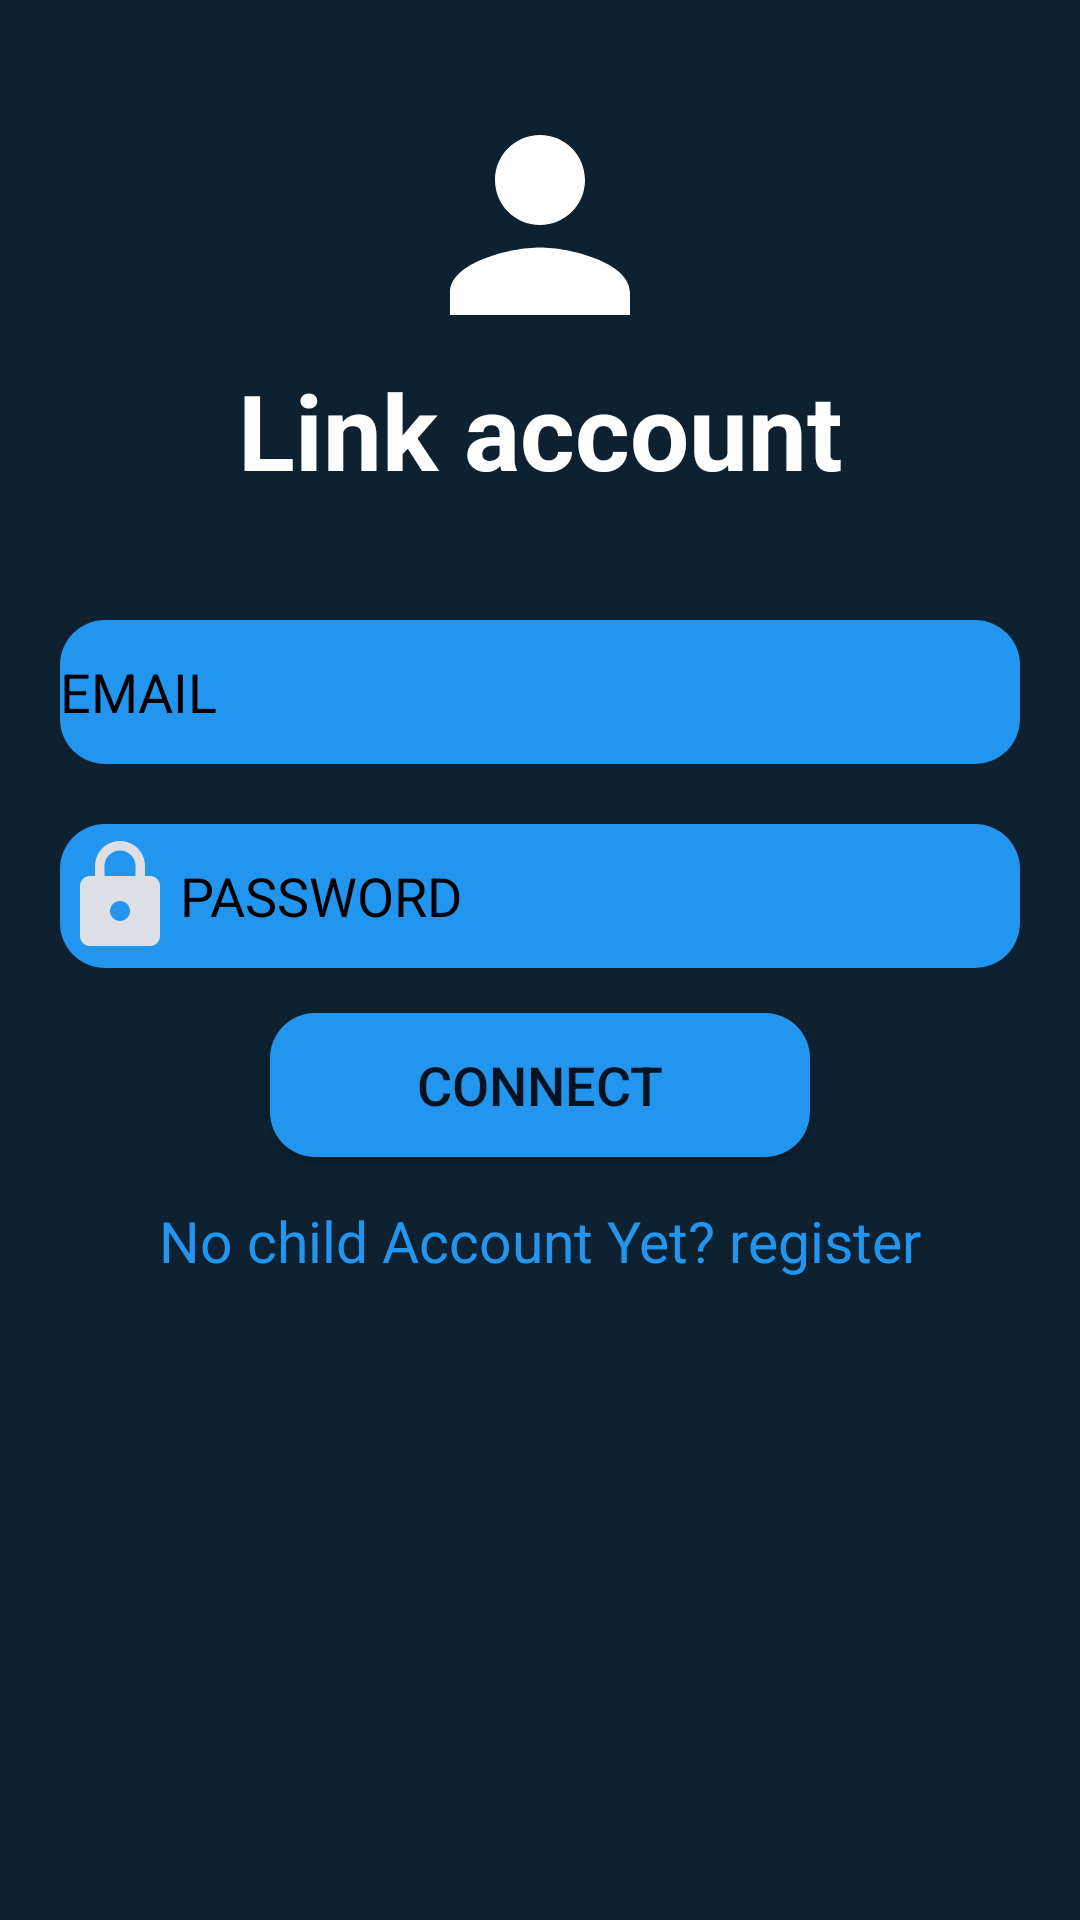

Reconstruct the res/layout file that produces this screen, plus the resources it refers to.
<!-- AndroidManifest.xml: application theme Theme.AppCompat.Light.NoActionBar -->
<!-- res/layout/fragment_linkchild.xml -->
<?xml version="1.0" encoding="utf-8"?>
<RelativeLayout xmlns:android="http://schemas.android.com/apk/res/android"
    xmlns:app="http://schemas.android.com/apk/res-auto"
    xmlns:tools="http://schemas.android.com/tools"
    android:layout_width="match_parent"
    android:layout_height="match_parent"
    tools:context=".parentActivity.MainActivity"
    android:background="@color/darkblue">

    <ImageView
        android:id="@+id/linkchildpageImage"
        android:layout_width="wrap_content"
        android:layout_height="wrap_content"
        android:layout_centerHorizontal="true"
        android:layout_marginTop="30dp"
        android:src="@drawable/profile" />

    <TextView
        android:id="@+id/linkchildLogo"
        android:layout_width="match_parent"
        android:layout_height="wrap_content"
        android:layout_below="@id/linkchildpageImage"
        android:gravity="center"
        android:text="Link account"
        android:textColor="@color/white"
        android:textSize="35sp"
        android:textStyle="bold" />

    <EditText
        android:id="@+id/linkchildEmail"
        android:layout_width="match_parent"
        android:layout_height="48dp"
        android:layout_below="@+id/linkchildLogo"
        android:layout_marginStart="20dp"
        android:layout_marginTop="40dp"
        android:layout_marginEnd="20dp"
        android:background="@drawable/rounded"
        android:drawableLeft="@drawable/email"
        android:gravity="left|center"
        android:hint="EMAIL"
        android:textColorHint="@color/black"
        android:textSize="18sp" />

    <EditText
        android:id="@+id/linkchildPassword"
        android:layout_width="match_parent"
        android:layout_height="48dp"
        android:layout_below="@+id/linkchildEmail"
        android:layout_marginStart="20dp"
        android:layout_marginTop="20dp"
        android:layout_marginEnd="20dp"
        android:background="@drawable/rounded"
        android:drawableLeft="@drawable/password"
        android:gravity="left|center"
        android:hint="PASSWORD"
        android:inputType="textPassword"
        android:textColorHint="@color/black"
        android:textSize="18sp" />


    <Button
        android:id="@+id/linkchildconnectButton"
        android:layout_width="match_parent"
        android:layout_height="48dp"
        android:layout_below="@+id/linkchildPassword"
        android:layout_marginStart="90dp"
        android:layout_marginTop="15dp"
        android:layout_marginEnd="90dp"
        android:background="@drawable/rounded"
        android:text="Connect"
        android:textSize="18sp" />

    <TextView
        android:id="@+id/linkchildregisterButton"
        android:layout_width="wrap_content"
        android:layout_height="30dp"
        android:layout_below="@id/linkchildconnectButton"
        android:layout_centerHorizontal="true"
        android:layout_marginStart="5dp"
        android:layout_marginTop="15dp"
        android:text="No child Account Yet? register"
        android:textColor="@color/SkyBlue"
        android:textSize="19sp" />



    <ProgressBar
        android:id="@+id/loginprogress"
        android:layout_width="60dp"
        android:layout_height="60dp"
        android:layout_below="@id/linkchildregisterButton"
        android:layout_centerHorizontal="true"
        android:paddingTop="5dp"
        android:visibility="invisible" />
</RelativeLayout>
<!-- resources referenced by this layout -->
<resources>
  <color name="SkyBlue">#2295ef</color>
  <color name="black">#FF000000</color>
  <color name="darkblue">#0D2131</color>
  <color name="white">#FFFFFFFF</color>
  <!-- drawable password (drawable) -->
  <vector android:height="40dp" android:tint="#DEDEE5"
      android:viewportHeight="24" android:viewportWidth="24"
      android:width="40dp" xmlns:android="http://schemas.android.com/apk/res/android">
      <path android:fillColor="@android:color/white" android:pathData="M18,8h-1L17,6c0,-2.76 -2.24,-5 -5,-5S7,3.24 7,6v2L6,8c-1.1,0 -2,0.9 -2,2v10c0,1.1 0.9,2 2,2h12c1.1,0 2,-0.9 2,-2L20,10c0,-1.1 -0.9,-2 -2,-2zM12,17c-1.1,0 -2,-0.9 -2,-2s0.9,-2 2,-2 2,0.9 2,2 -0.9,2 -2,2zM15.1,8L8.9,8L8.9,6c0,-1.71 1.39,-3.1 3.1,-3.1 1.71,0 3.1,1.39 3.1,3.1v2z"/>
  </vector>
  <!-- drawable profile (drawable) -->
  <vector android:height="90dp" android:tint="#FFFFFF"
      android:viewportHeight="24" android:viewportWidth="24"
      android:width="90dp" xmlns:android="http://schemas.android.com/apk/res/android">
      <path android:fillColor="@android:color/white" android:pathData="M12,12c2.21,0 4,-1.79 4,-4s-1.79,-4 -4,-4 -4,1.79 -4,4 1.79,4 4,4zM12,14c-2.67,0 -8,1.34 -8,4v2h16v-2c0,-2.66 -5.33,-4 -8,-4z"/>
  </vector>
  <!-- drawable rounded (drawable) -->
  <?xml version="1.0" encoding="utf-8"?>
  <shape xmlns:android="http://schemas.android.com/apk/res/android"
  
      android:shape="rectangle"
      android:padding="10dp">
  
      <solid android:color="@color/SkyBlue"/>
      <corners
          android:radius="15dp"/>
  
  
  </shape>
</resources>
